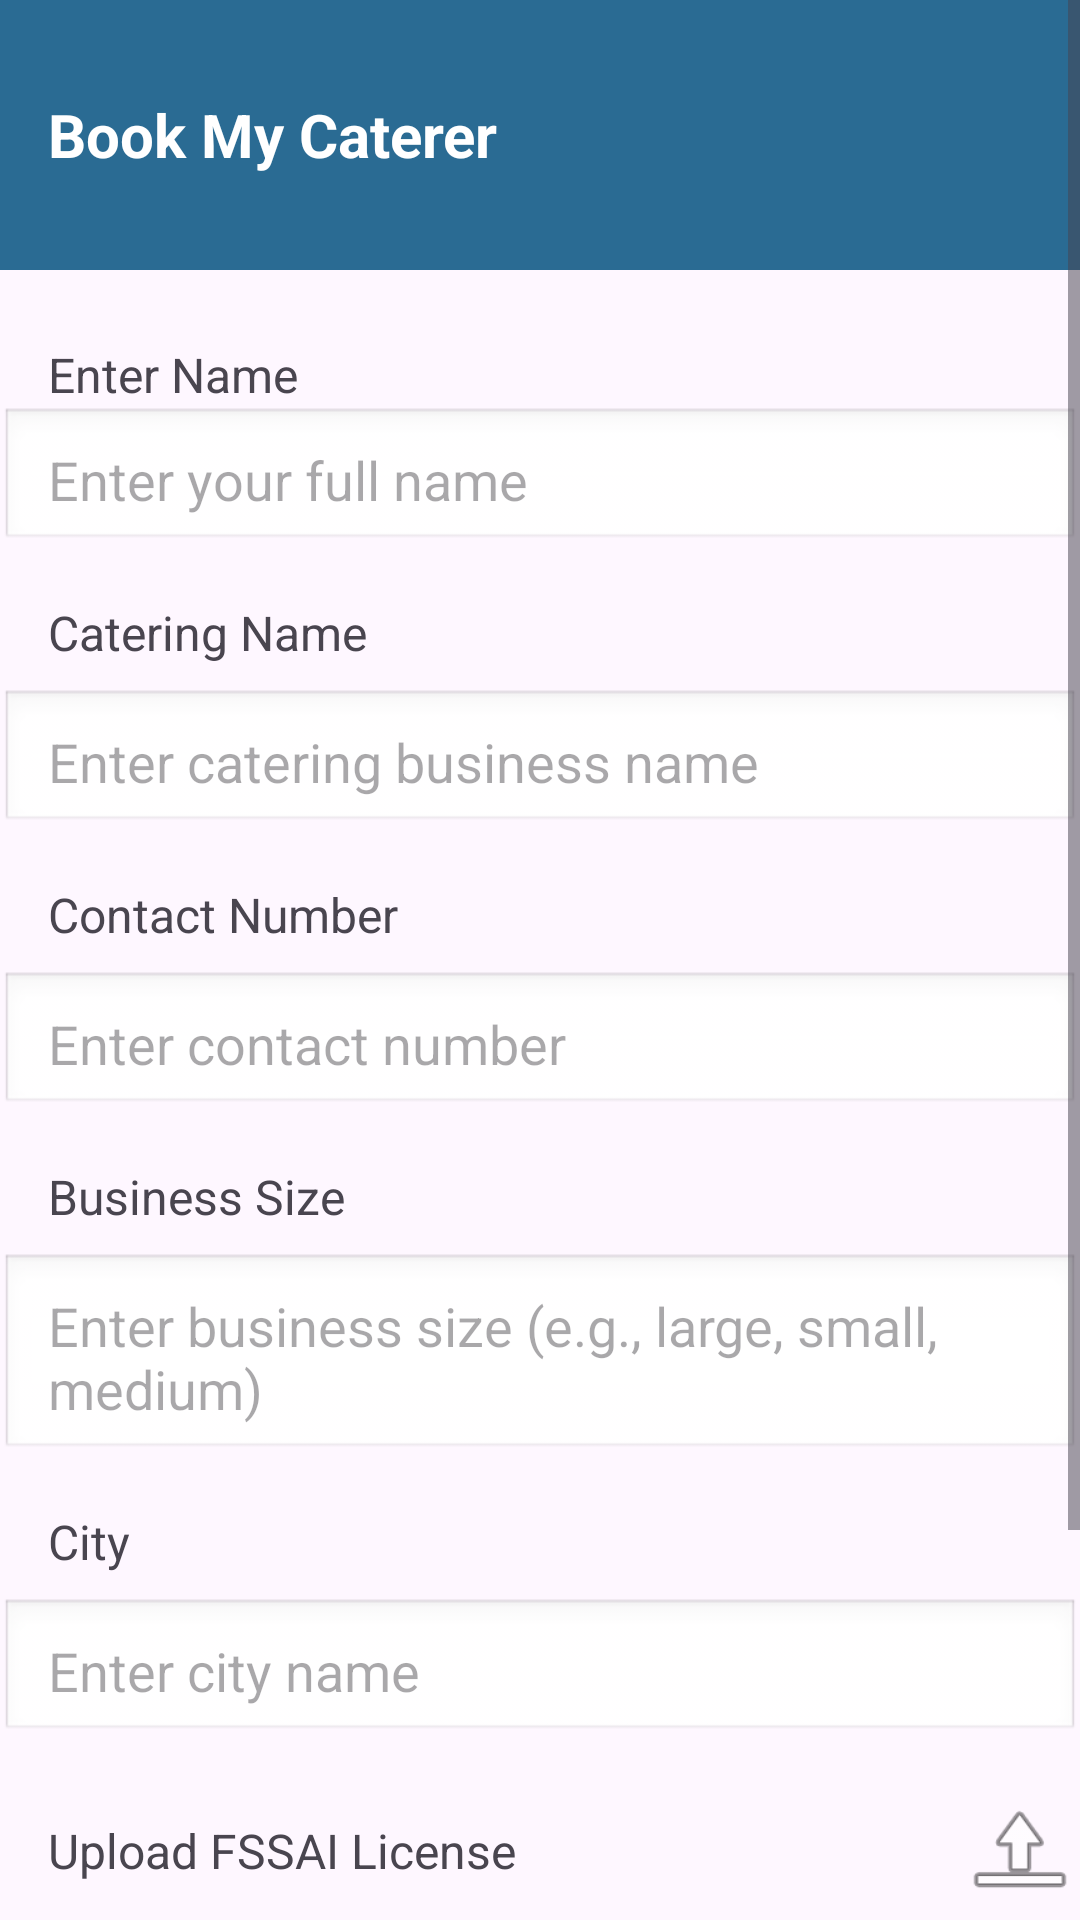

The Android layout XML behind this screen, and the referenced resources:
<!-- AndroidManifest.xml: application theme Theme.BookMyCaterer -->
<!-- res/layout/activity_caterer_sign_up.xml -->
<?xml version="1.0" encoding="utf-8"?>
<ScrollView xmlns:android="http://schemas.android.com/apk/res/android"
    xmlns:app="http://schemas.android.com/apk/res-auto"
    android:layout_width="match_parent"
    android:layout_height="match_parent"
    >

    <LinearLayout
        android:layout_width="match_parent"
        android:layout_height="wrap_content"
        android:orientation="vertical">

        
        <LinearLayout
            android:id="@+id/header"
            android:layout_width="match_parent"
            android:layout_height="90dp"
            android:background="#2A6B93"
            android:gravity="center_vertical"
            android:orientation="horizontal"
            android:paddingHorizontal="16dp">

            <TextView
                android:id="@+id/headerTitle"
                android:layout_width="0dp"
                android:layout_height="wrap_content"
                android:layout_weight="1"
                android:text="Book My Caterer"
                android:textSize="20sp"
                android:textColor="#FFFFFF"
                android:textStyle="bold" />
        </LinearLayout>

        
        <TextView
            android:layout_width="match_parent"
            android:layout_height="wrap_content"
            android:text="Enter Name"
            android:textSize="16sp"
            android:layout_marginTop="24dp"
            android:paddingStart="16dp"/>

        <EditText
            android:id="@+id/editTextName"
            android:layout_width="match_parent"
            android:layout_height="wrap_content"
            android:hint="Enter your full name"
            android:background="@android:drawable/edit_text"
            android:padding="12dp"
            android:layout_marginBottom="16dp"
            android:paddingStart="16dp"/>

        
        <TextView
            android:layout_width="match_parent"
            android:layout_height="wrap_content"
            android:text="Catering Name"
            android:textSize="16sp"
            android:layout_marginBottom="8dp"
            android:paddingStart="16dp"/>

        <EditText
            android:id="@+id/editTextCateringName"
            android:layout_width="match_parent"
            android:layout_height="wrap_content"
            android:hint="Enter catering business name"
            android:background="@android:drawable/edit_text"
            android:padding="12dp"
            android:layout_marginBottom="16dp"
            android:paddingStart="16dp"/>

        
        <TextView
            android:layout_width="match_parent"
            android:layout_height="wrap_content"
            android:text="Contact Number"
            android:textSize="16sp"
            android:layout_marginBottom="8dp"
            android:paddingStart="16dp"/>

        <EditText
            android:id="@+id/editTextContact"
            android:layout_width="match_parent"
            android:layout_height="wrap_content"
            android:hint="Enter contact number"
            android:inputType="phone"
            android:maxLength="10"
            android:background="@android:drawable/edit_text"
            android:padding="12dp"
            android:layout_marginBottom="16dp"
            android:paddingStart="16dp"/>

        
        <TextView
            android:layout_width="match_parent"
            android:layout_height="wrap_content"
            android:text="Business Size"
            android:textSize="16sp"
            android:layout_marginBottom="8dp"
            android:paddingStart="16dp"/>

        <EditText
            android:id="@+id/editTextBusinessSize"
            android:layout_width="match_parent"
            android:layout_height="wrap_content"
            android:hint="Enter business size (e.g., large, small, medium)"
            android:background="@android:drawable/edit_text"
            android:padding="12dp"
            android:layout_marginBottom="16dp"
            android:paddingStart="16dp"/>

        
        <TextView
            android:layout_width="match_parent"
            android:layout_height="wrap_content"
            android:text="City"
            android:textSize="16sp"
            android:layout_marginBottom="8dp"
            android:paddingStart="16dp"/>

        <EditText
            android:id="@+id/editTextCity"
            android:layout_width="match_parent"
            android:layout_height="wrap_content"
            android:hint="Enter city name"
            android:background="@android:drawable/edit_text"
            android:padding="12dp"
            android:layout_marginBottom="16dp"
            android:paddingStart="16dp"/>

        
        <LinearLayout
            android:layout_width="match_parent"
            android:layout_height="wrap_content"
            android:orientation="horizontal"
            android:gravity="center_vertical"
            android:layout_marginBottom="8dp"
            android:paddingStart="16dp">

            <TextView
                android:layout_width="0dp"
                android:layout_height="wrap_content"
                android:layout_weight="1"
                android:text="Upload FSSAI License"
                android:textSize="16sp" />

            <ImageView
                android:id="@+id/imageViewLicense"
                android:layout_width="40dp"
                android:layout_height="40dp"
                android:src="@android:drawable/ic_menu_upload"
                android:contentDescription="License Preview"
                android:layout_marginStart="8dp" />
        </LinearLayout>

        <Button
            android:id="@+id/buttonUploadLicense"
            android:layout_width="match_parent"
            android:layout_height="wrap_content"
            android:text="Upload License"
            android:backgroundTint="#2A6B93"
            android:textColor="#FFFFFF"
            android:layout_marginBottom="16dp" />

        
        <Button
            android:id="@+id/buttonSubmitVerification"
            android:layout_width="match_parent"
            android:layout_height="wrap_content"
            android:text="Send for Verification"
            android:backgroundTint="#2A6B93"
            android:textColor="#FFFFFF"
            android:layout_marginBottom="24dp"
            android:padding="16dp"/>

        
        <LinearLayout
            android:layout_width="match_parent"
            android:layout_height="wrap_content"
            android:orientation="horizontal"
            android:gravity="center">

            <TextView
                android:layout_width="wrap_content"
                android:layout_height="wrap_content"
                android:text="Already have an account?"
                android:textSize="14sp" />

            <TextView
                android:id="@+id/textViewLogin"
                android:layout_width="wrap_content"
                android:layout_height="wrap_content"
                android:text=" Login"
                android:textSize="14sp"
                android:textColor="#4CAF50"
                android:textStyle="bold" />
        </LinearLayout>

    </LinearLayout>
</ScrollView>
<!-- resources referenced by this layout -->
<resources>
  <style name="Theme.BookMyCaterer" parent="Base.Theme.BookMyCaterer" />
  <style name="Base.Theme.BookMyCaterer" parent="Theme.Material3.DayNight.NoActionBar">
          
          
      </style>
</resources>
